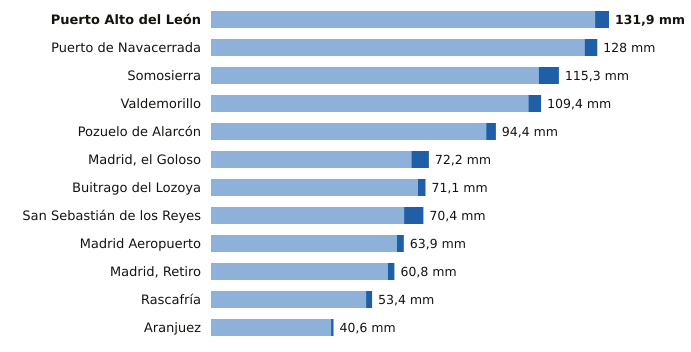

The table this chart was drawn from, first rows:
estacion, provincia, indicativo, mm_6_dias_anteriores, mm_hoy, mm_7_dias, horas_de_hoy
Puerto Alto del León, Madrid, 3266A, 127.3, 4.6, 131.9, 3
Puerto de Navacerrada, Madrid, 2462, 123.8, 4.2, 128.0, 3
Somosierra, Madrid, 3111D, 108.6, 6.7, 115.3, 3
Valdemorillo, Madrid, 3343Y, 105.2, 4.2, 109.4, 3
Pozuelo de Alarcón, Madrid, 3194Y, 91.2, 3.2, 94.4, 1
Madrid, el Goloso, Madrid, 3126Y, 66.4, 5.8, 72.2, 2
Buitrago del Lozoya, Madrid, 3110C, 68.6, 2.5, 71.1, 3
San Sebastián de los Reyes, Madrid, 3125Y, 64.0, 6.4, 70.4, 3
Madrid Aeropuerto, Madrid, 3129, 61.6, 2.3, 63.9, 3
Madrid, Retiro, Madrid, 3195, 58.6, 2.2, 60.8, 3
Rascafría, Madrid, 3104Y, 51.4, 2.0, 53.4, 1
Aranjuez, Madrid, 3100B, 39.8, 0.8, 40.6, 3
